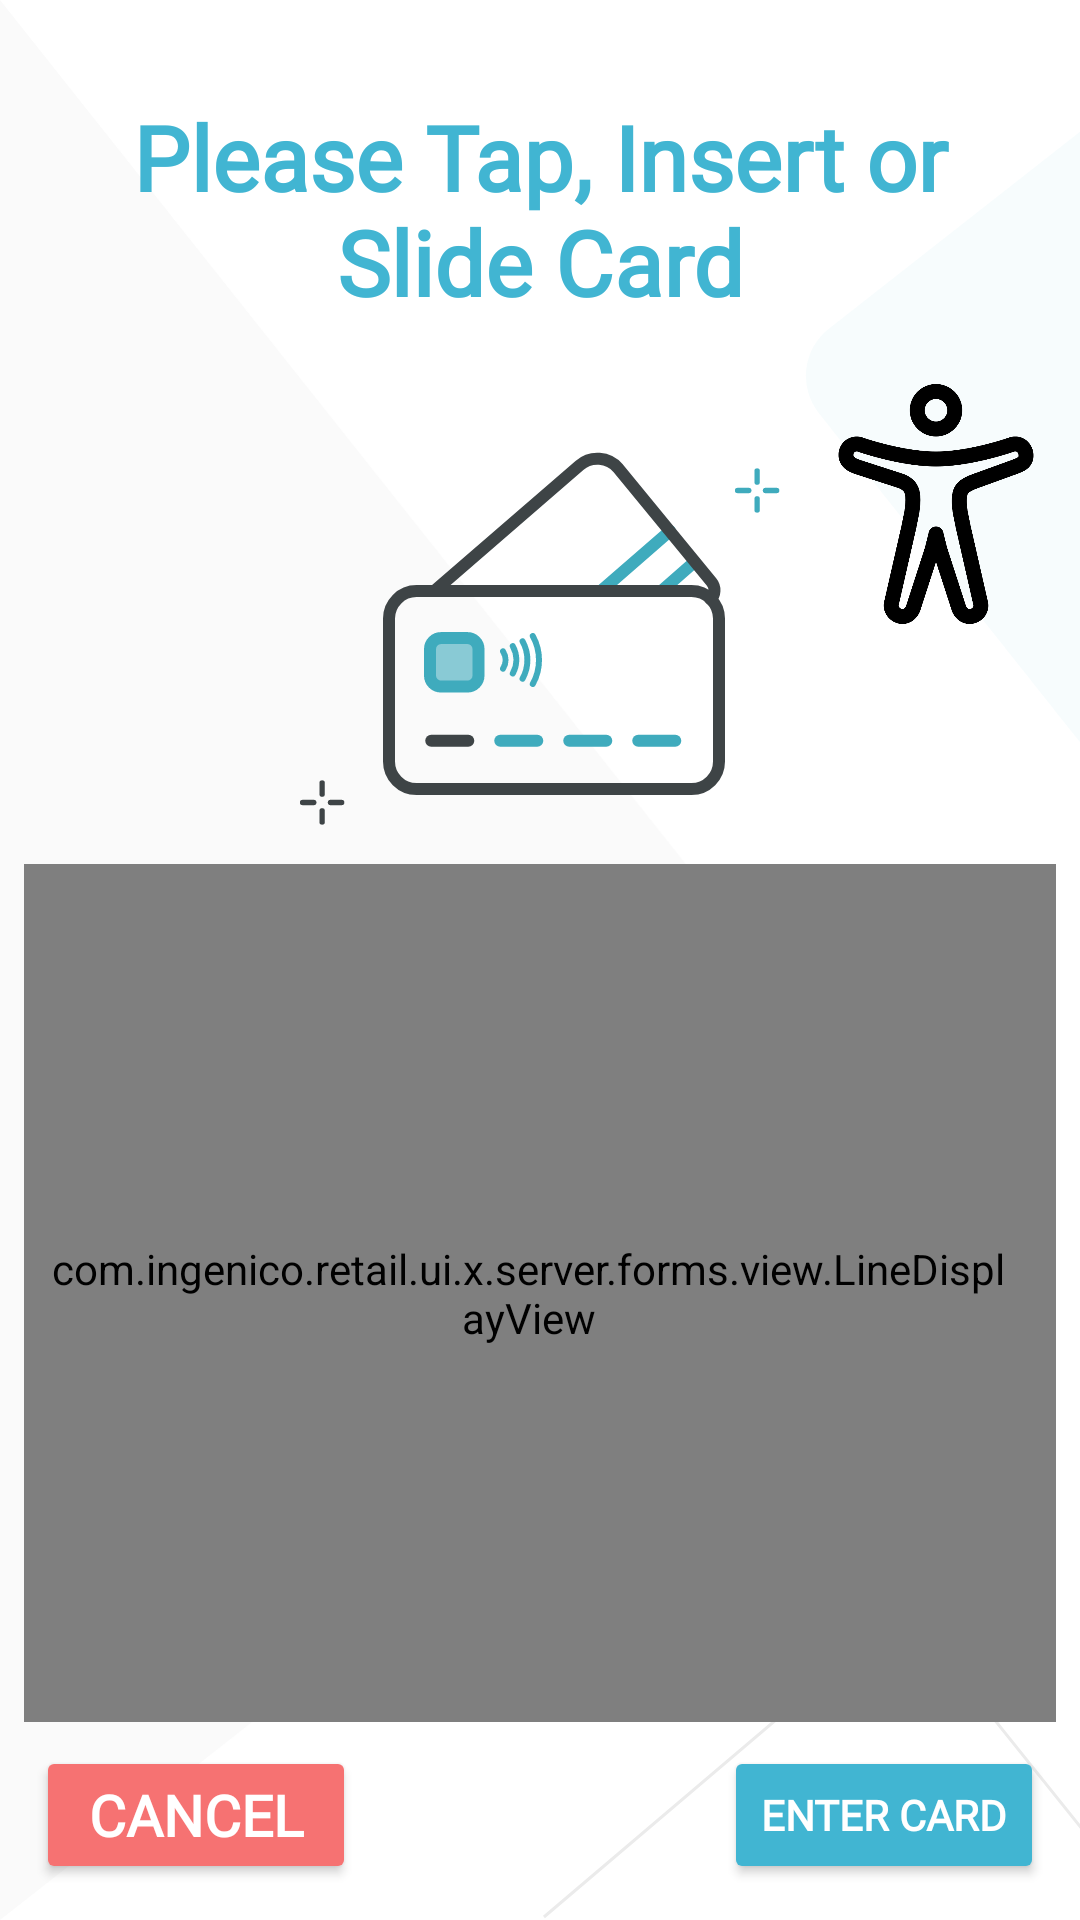

Here is an Android app screen rendered from its layout file. Give the layout XML and the strings, colors and styles it references.
<!-- AndroidManifest.xml: application theme Theme.UxResources -->
<!-- res/layout/read_cards.xml -->
<?xml version="1.0" encoding="utf-8"?>
<androidx.constraintlayout.widget.ConstraintLayout xmlns:android="http://schemas.android.com/apk/res/android"
    xmlns:app="http://schemas.android.com/apk/res-auto"
    xmlns:tools="http://schemas.android.com/tools"
    android:layout_width="match_parent"
    android:layout_height="match_parent"
    android:background="?attr/background"
    android:theme="@style/Theme.UxResources">

    <androidx.constraintlayout.widget.Guideline
        android:id="@+id/guidelineTop"
        android:layout_width="wrap_content"
        android:layout_height="wrap_content"
        android:orientation="horizontal"
        app:layout_constraintGuide_begin="@dimen/margin_guide_top" />

    <androidx.constraintlayout.widget.Guideline
        android:id="@+id/guidelineLeft"
        android:layout_width="wrap_content"
        android:layout_height="wrap_content"
        android:orientation="vertical"
        app:layout_constraintGuide_begin="@dimen/margin_guide_left" />

    <androidx.constraintlayout.widget.Guideline
        android:id="@+id/guidelineRight"
        android:layout_width="wrap_content"
        android:layout_height="wrap_content"
        android:orientation="vertical"
        app:layout_constraintGuide_end="@dimen/margin_guide_right" />

    <androidx.constraintlayout.widget.Guideline
        android:id="@+id/guidelineBottom"
        android:layout_width="wrap_content"
        android:layout_height="wrap_content"
        android:orientation="horizontal"
        app:layout_constraintGuide_end="@dimen/margin_guide_bottom" />

    <ImageView
        android:id="@+id/backgroundLeft"
        style="@style/ArcBackgroundImageLeft"
        android:layout_width="wrap_content"
        android:layout_height="wrap_content"
        app:layout_constraintBottom_toBottomOf="parent"
        app:layout_constraintEnd_toEndOf="parent"
        app:layout_constraintHorizontal_bias="@dimen/background_left_horizontal_bias"
        app:layout_constraintStart_toStartOf="parent"
        app:layout_constraintTop_toTopOf="parent"
        app:layout_constraintVertical_bias="@dimen/background_left_vertical_bias"
        app:srcCompat="@drawable/background_left"
        tools:ignore="ContentDescription,ImageContrastCheck" />

    <ImageView
        android:id="@+id/backgroundRight"
        style="@style/ArcBackgroundImageRight"
        android:layout_width="wrap_content"
        android:layout_height="wrap_content"
        app:layout_constraintBottom_toBottomOf="parent"
        app:layout_constraintEnd_toEndOf="parent"
        app:layout_constraintHorizontal_bias="@dimen/background_right_horizontal_bias"
        app:layout_constraintStart_toStartOf="parent"
        app:layout_constraintTop_toTopOf="parent"
        app:layout_constraintVertical_bias="@dimen/background_right_vertical_bias"
        app:srcCompat="@drawable/background_right"
        tools:ignore="ContentDescription,ImageContrastCheck" />

    <ImageView
        android:id="@+id/backgroundBottom"
        style="@style/ArcBackgroundImageBottom"
        android:layout_width="wrap_content"
        android:layout_height="wrap_content"
        app:layout_constraintBottom_toBottomOf="parent"
        app:layout_constraintEnd_toEndOf="parent"
        app:layout_constraintHorizontal_bias="@dimen/background_bottom_horizontal_bias"
        app:layout_constraintStart_toStartOf="parent"
        app:layout_constraintTop_toTopOf="parent"
        app:layout_constraintVertical_bias="@dimen/background_bottom_vertical_bias"
        app:srcCompat="@drawable/background_bottom"
        tools:ignore="ContentDescription,ImageContrastCheck" />

    <TextView
        android:id="@+id/title"
        style="@style/ArcTitle"
        android:layout_width="0dp"
        android:layout_height="0dp"
        android:text="@string/please_tap_insert_or_slide_card"
        android:layout_marginTop="@dimen/margin_top_cless_bar"
        app:layout_constraintEnd_toStartOf="@+id/guidelineRight"
        app:layout_constraintHeight_default="percent"
        app:layout_constraintHeight_percent="0.15"
        app:layout_constraintStart_toStartOf="@+id/guidelineLeft"
        app:layout_constraintTop_toTopOf="@+id/guidelineTop"
        app:layout_constraintWidth_default="percent"
        app:layout_constraintWidth_percent="0.95"
        tools:ignore="TextContrastCheck" />

    <ImageView
        android:id="@+id/image_card"
        android:layout_width="0dp"
        android:layout_height="0dp"
        android:layout_marginTop="8dp"
        android:adjustViewBounds="true"
        android:paddingTop="8dp"
        android:paddingBottom="8dp"
        android:scaleType="centerInside"
        app:layout_constraintBottom_toTopOf="@+id/line_display_constraint"
        app:layout_constraintEnd_toStartOf="@+id/guidelineRight"
        app:layout_constraintStart_toStartOf="@+id/guidelineLeft"
        app:layout_constraintTop_toBottomOf="@+id/title"
        app:srcCompat="@drawable/card_read"
        tools:ignore="ContentDescription,ImageContrastCheck" />

    <Button
        android:id="@+id/btn_accessibility_mode"
        android:layout_width="80dp"
        android:layout_height="80dp"
        android:layout_marginStart="8dp"
        android:background="@drawable/accessibility_mode"
        android:text=""
        app:layout_constraintEnd_toStartOf="@id/guidelineRight"
        app:layout_constraintTop_toBottomOf="@+id/title" />

    <androidx.constraintlayout.widget.Guideline
        android:id="@+id/line_display_constraint"
        android:layout_width="wrap_content"
        android:layout_height="wrap_content"
        android:orientation="horizontal"
        app:layout_constraintGuide_percent="0.45" />

    <com.ingenico.retail.ui.x.server.forms.view.LineDisplayView
        android:id="@+id/line_display"
        style="@style/ArcLineDisplay"
        android:layout_width="0dp"
        android:layout_height="0dp"
        app:layout_constraintBottom_toTopOf="@+id/layout_for_buttons"
        app:layout_constraintEnd_toStartOf="@+id/guidelineRight"
        app:layout_constraintStart_toStartOf="@+id/guidelineLeft"
        app:layout_constraintTop_toTopOf="@+id/line_display_constraint" />

    <androidx.constraintlayout.widget.ConstraintLayout
        android:id="@+id/layout_for_buttons"
        android:layout_width="0dp"
        android:layout_height="wrap_content"
        app:layout_constraintBottom_toBottomOf="@id/guidelineBottom"
        app:layout_constraintEnd_toStartOf="@id/guidelineRight"
        app:layout_constraintStart_toEndOf="@id/guidelineLeft"
        app:layout_constraintTop_toBottomOf="@id/line_display">

        <Button
            android:id="@+id/btn_cancel"
            style="@style/ArcBtnCancel"
            android:layout_width="0dp"
            android:layout_height="0dp"
            android:text="@string/btn_cancel"
            app:cornerRadius="@dimen/button_radius_value"
            app:layout_constraintBottom_toBottomOf="parent"
            app:layout_constraintStart_toStartOf="parent"
            tools:ignore="TextContrastCheck" />

        <Button
            android:id="@+id/btn_manual_entry"
            style="@style/ArcBtnGeneric"
            android:layout_width="0dp"
            android:layout_height="0dp"
            android:text="@string/enter_card"
            app:cornerRadius="@dimen/button_radius_value"
            app:layout_constraintBottom_toBottomOf="parent"
            app:layout_constraintEnd_toEndOf="parent"
            tools:ignore="TextContrastCheck" />

    </androidx.constraintlayout.widget.ConstraintLayout>

    <Button
        android:id="@+id/btn_red_key"
        android:layout_width="0dp"
        android:layout_height="0dp"
        android:focusable="false"
        android:visibility="invisible"
        app:layout_constraintEnd_toEndOf="parent"
        app:layout_constraintTop_toTopOf="parent" />

</androidx.constraintlayout.widget.ConstraintLayout>
<!-- resources referenced by this layout -->
<resources>
  <dimen name="background_bottom_horizontal_bias">1</dimen>
  <dimen name="background_bottom_vertical_bias">1</dimen>
  <dimen name="background_left_horizontal_bias">0</dimen>
  <dimen name="background_left_vertical_bias">0.20</dimen>
  <dimen name="background_right_horizontal_bias">1</dimen>
  <dimen name="background_right_vertical_bias">0.09</dimen>
  <dimen name="button_radius_value">27dp</dimen>
  <dimen name="margin_guide_bottom">8dp</dimen>
  <dimen name="margin_guide_left">8dp</dimen>
  <dimen name="margin_guide_right">8dp</dimen>
  <dimen name="margin_guide_top">8dp</dimen>
  <dimen name="margin_top_cless_bar">24dp</dimen>
  <!-- drawable background_bottom (drawable-night) -->
  <vector xmlns:android="http://schemas.android.com/apk/res/android"
      android:width="179dp"
      android:height="98dp"
      android:viewportWidth="179"
      android:viewportHeight="98">
    <path
        android:pathData="M0.306,97L108.453,5.118C115.188,-0.604 125.285,0.217 131.006,6.951C131.105,7.068 131.202,7.185 131.297,7.304L189.691,80.15L189.691,80.15"
        android:strokeWidth="1"
        android:fillColor="#00000000"
        android:strokeColor="#606060"
        android:fillType="evenOdd"/>
  </vector>
  <!-- drawable background_left (drawable-night) -->
  <vector xmlns:android="http://schemas.android.com/apk/res/android"
      android:width="313dp"
      android:height="660dp"
      android:viewportWidth="313"
      android:viewportHeight="660">
    <path
        android:pathData="M0,0L307.725,387.687C315.965,398.069 314.229,413.165 303.847,421.406C303.815,421.432 303.782,421.458 303.749,421.484L0,660L0,660L0,0.453"
        android:strokeWidth="1"
        android:fillColor="#3D3D3D"
        android:fillType="evenOdd"
        android:strokeColor="#00000000"/>
  </vector>
  <string name="btn_cancel">Cancel</string>
  <string name="enter_card">Enter card</string>
  <string name="please_tap_insert_or_slide_card">Please Tap, Insert or Slide Card</string>
  <style name="ArcBackgroundImageBottom">
          <item name="android:scaleType">center</item>
      </style>
  <style name="ArcBackgroundImageLeft">
          <item name="android:scaleType">fitStart</item>
      </style>
  <style name="ArcBackgroundImageRight">
          <item name="android:scaleType">center</item>
      </style>
  <dimen name="button_margin">4dp</dimen>
  <color name="white">#FFFFFFFF</color>
  <dimen name="button_text_size">17sp</dimen>
  <dimen name="line_display_margin_bottom">8dp</dimen>
  <!-- drawable background_edit_text (drawable) -->
  <?xml version="1.0" encoding="utf-8"?>
  <shape xmlns:android="http://schemas.android.com/apk/res/android">
      <solid android:color="?attr/backgroundWidget" />
      <corners android:radius="5dp" />
      <stroke
          android:width="1dp"
          android:color="?attr/borderWidget" />
  </shape>
  <dimen name="line_display_padding">8dp</dimen>
  <dimen name="line_display_scrollbar_width">8dp</dimen>
  <dimen name="line_display_text_size">18sp</dimen>
  <dimen name="title_text_elevation">2dp</dimen>
  <dimen name="title_text_size">34sp</dimen>
  <color name="background">#FFFFFF</color>
  <color name="ingenico_teal_500">#41b5d2</color>
  <color name="ingenico_teal_700">#3591a5</color>
  <color name="black">#FF000000</color>
  <color name="ingenico_pink_400">#d74b8c</color>
  <color name="ingenico_pink_600">#c32f73</color>
  <color name="ingenico_btn_yes_color">#3fbd7d</color>
  <color name="ingenico_btn_no_color">#eec747</color>
  <color name="ingenico_btn_cancel_color">#f67272</color>
  <color name="ingenico_confirm_color">#3fabbd</color>
  <color name="ingenico_title_color">#3e3e3e</color>
  <color name="ingenico_background_widget">#f4f4f4</color>
  <color name="ingenico_border_widget">#3e4446</color>
</resources>
